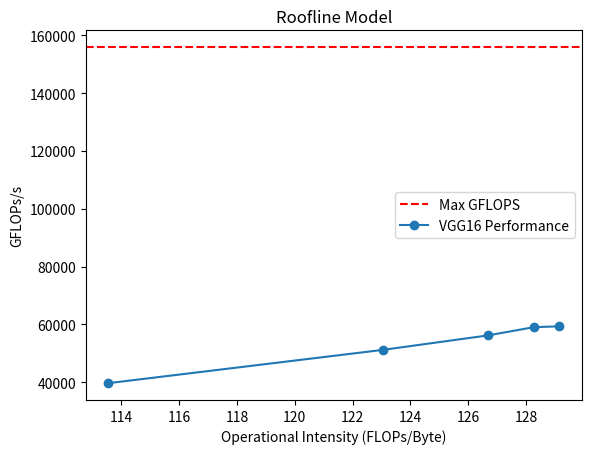

Here is the Python script that generated this plot:
import matplotlib.pyplot as plt
import numpy as np
import math

if __name__ == "__main__":
    flops_per_byte = [
        113.554050073427,
        123.047220124122,
        126.685632085377,
        128.26429842976,
        129.148030101639,
    ]
    gflops_per_second = [
        39644.6889151966,
        51160.3206192681,
        56172.8004292086,
        59011.4367299136,
        59325.3374649655,
    ]
    fig, ax = plt.subplots()
    ax.axhline(
        y=155900, xmin=0, xmax=150, color="r", linestyle="dashed", label="Max GFLOPS"
    )
    ax.plot(flops_per_byte, gflops_per_second, marker="o", label="VGG16 Performance")
    ax.set_xlabel("Operational Intensity (FLOPs/Byte)")
    ax.set_ylabel("GFLOPs/s")
    ax.set_title("Roofline Model")
    ax.legend()
    fig.savefig("roofline.png")
